Labelled photos from "Data", an image-classification folder in boss2256/CNN-Fruit-Classifier. The possible labels are: banana, orange, pineapple, pomelo.

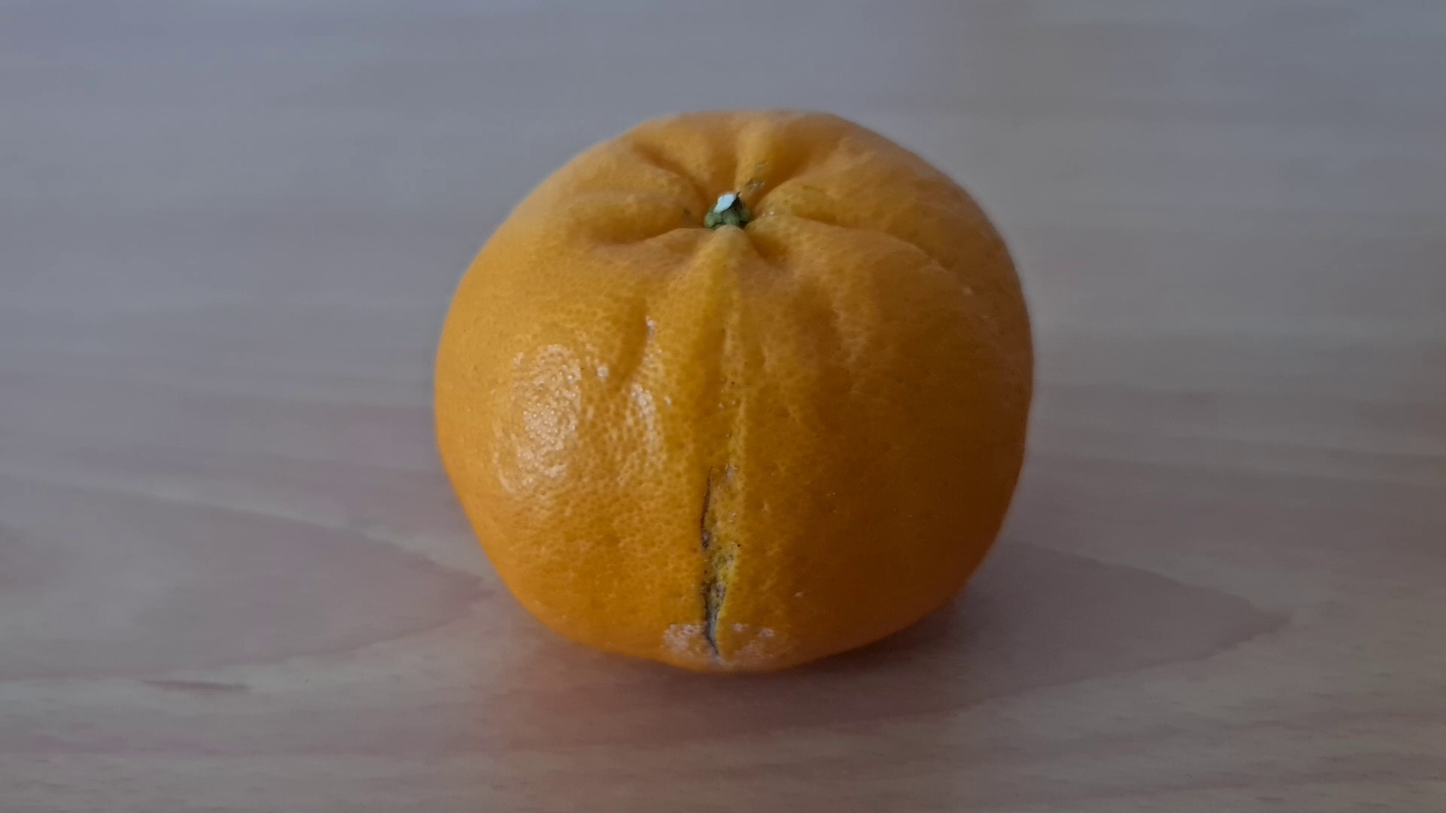
Label: orange

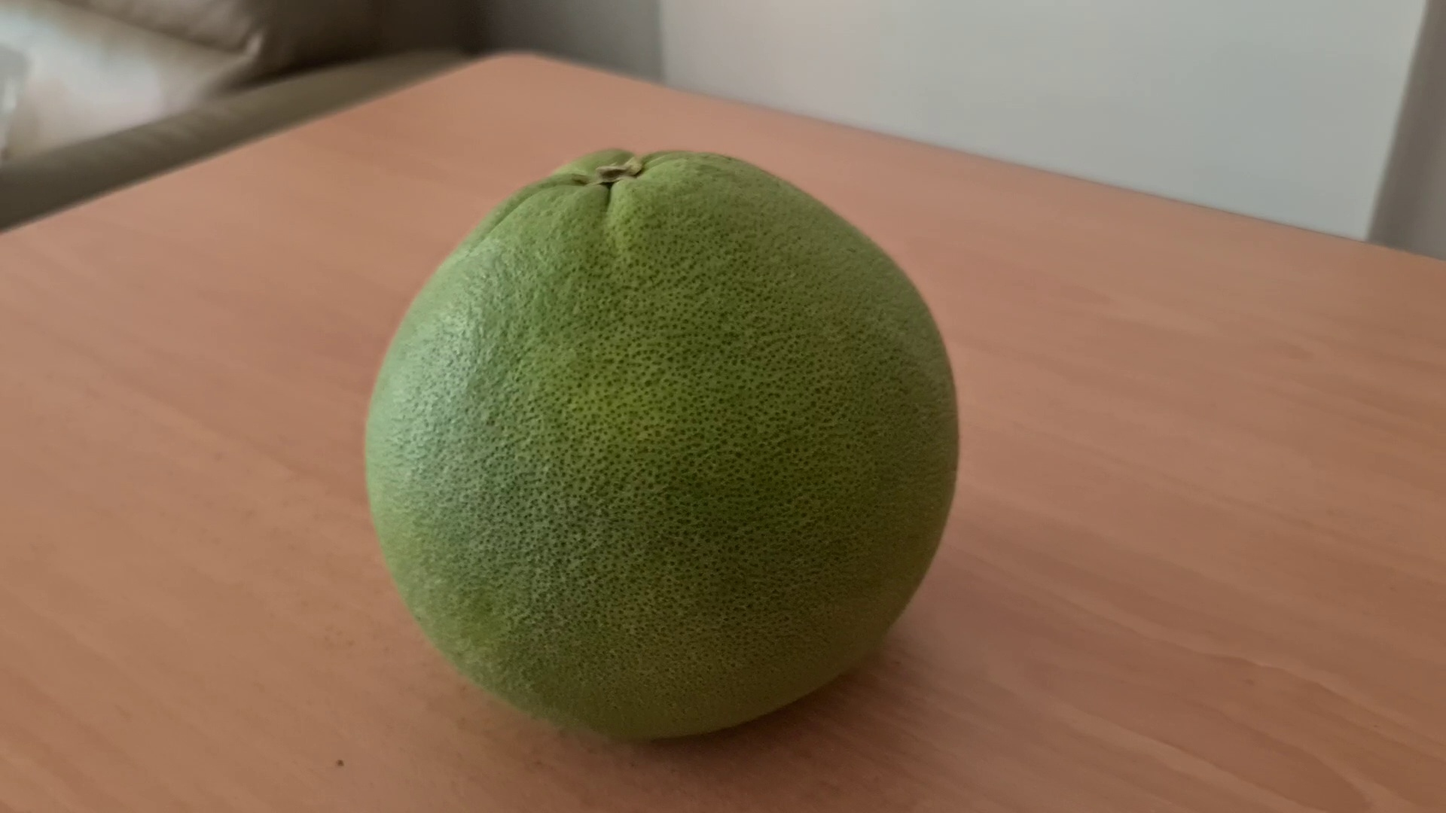
Label: pomelo

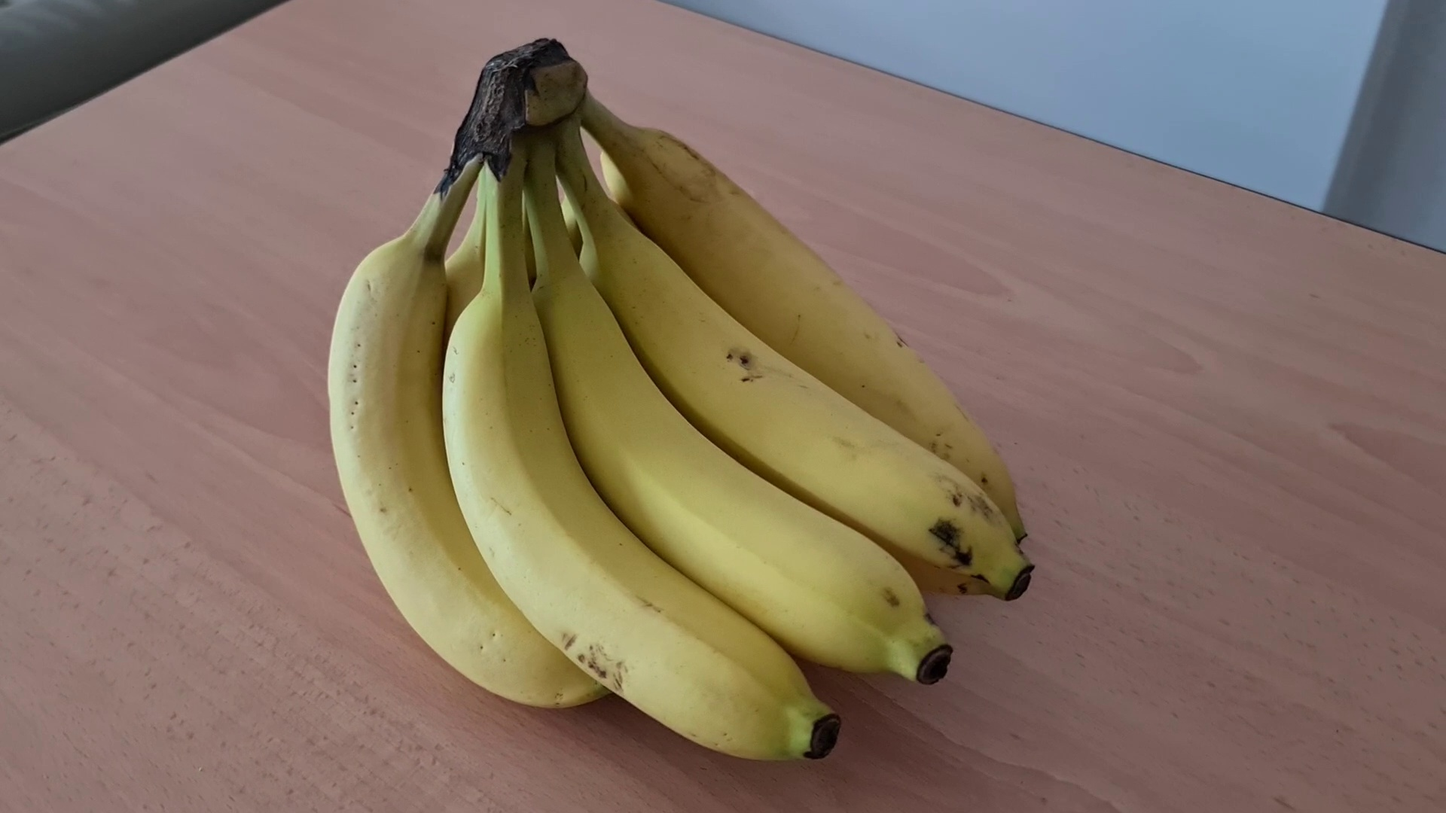
Label: banana

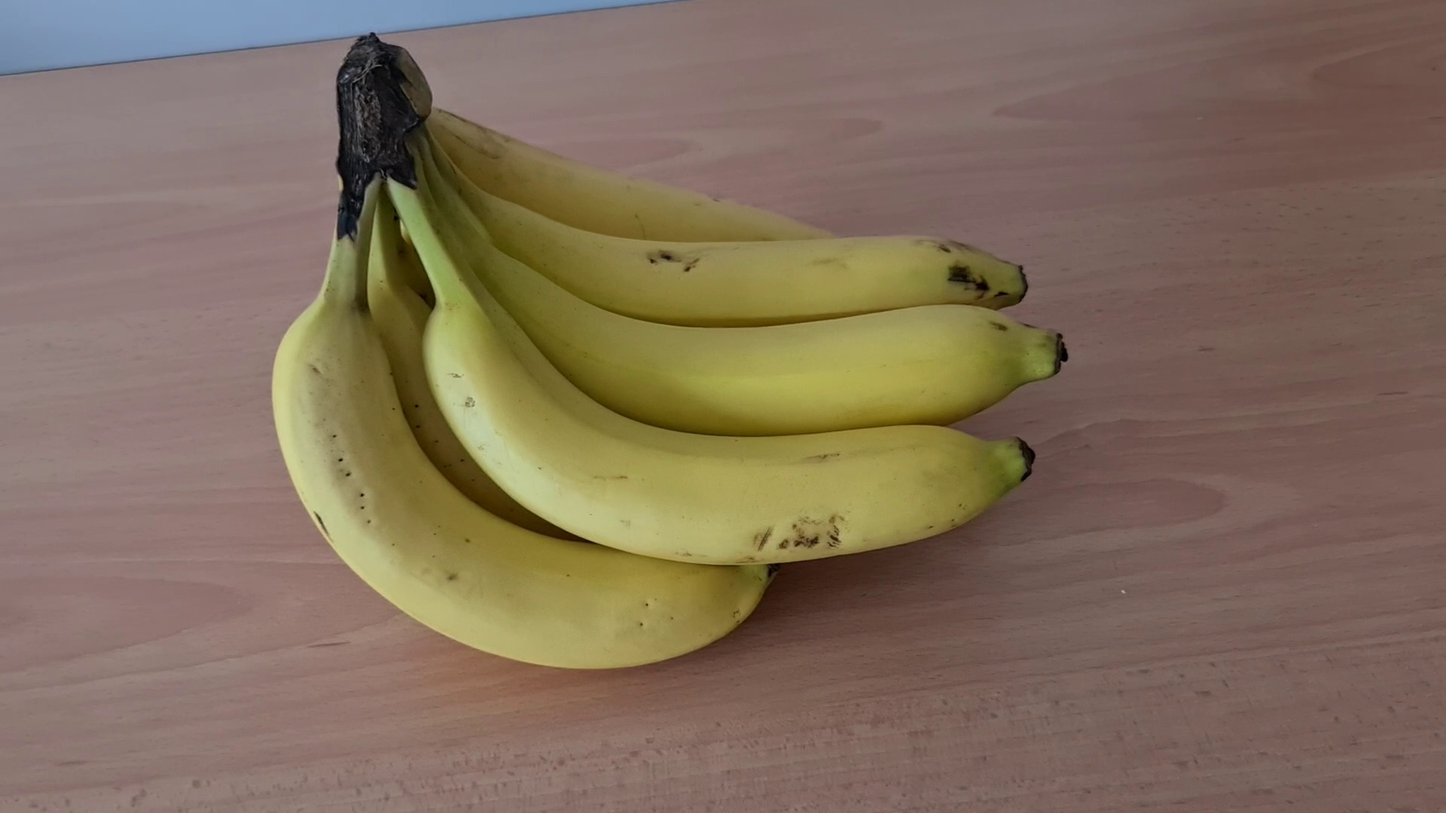
Label: banana

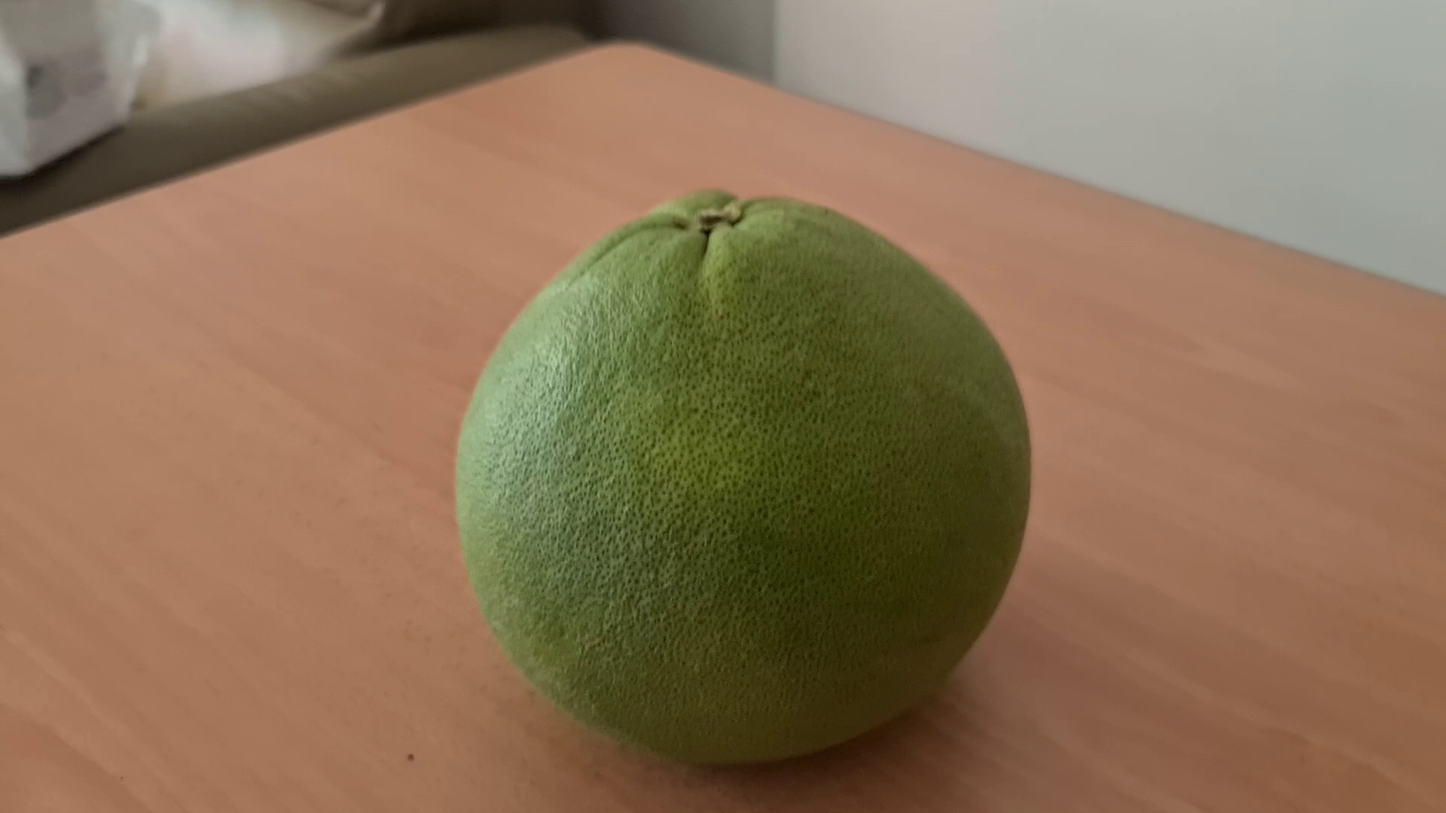
Label: pomelo

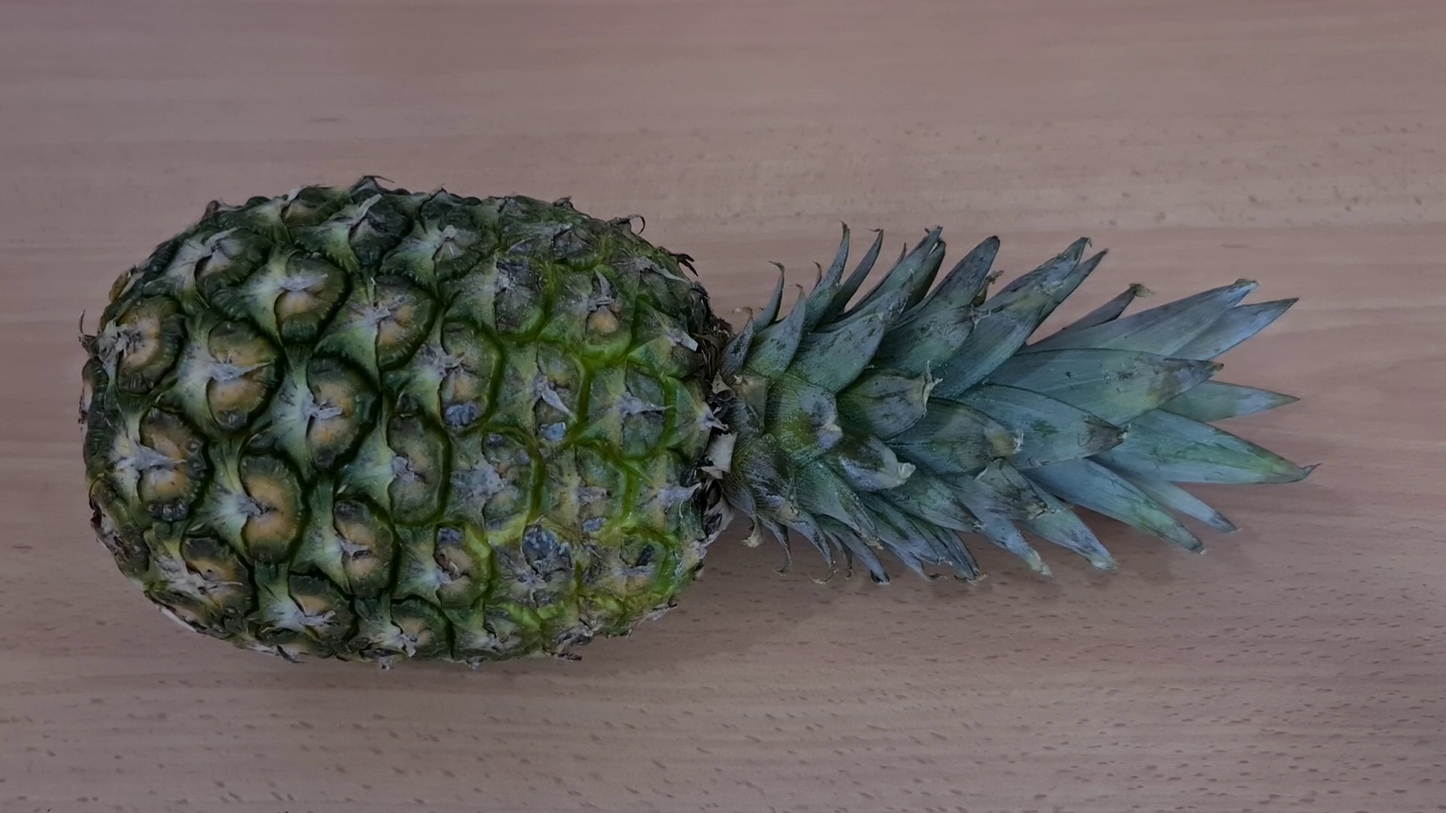
Label: pineapple
